Dataset: kaifeng-chrysanthemum-visual-classification-model (GitHub, Remiiil1a/kaifeng-chrysanthemum-visual-classification-model). Classes: 01 huangse pingban, 02 baise guanban, 03 lvse jiban, 04 fense pingban, 05 hongse qiuxing, 06 fuse feiwu, 07 huangse guanban, 08 fense chiban, 09 huangse qiuxing, 10 hongse sheban.

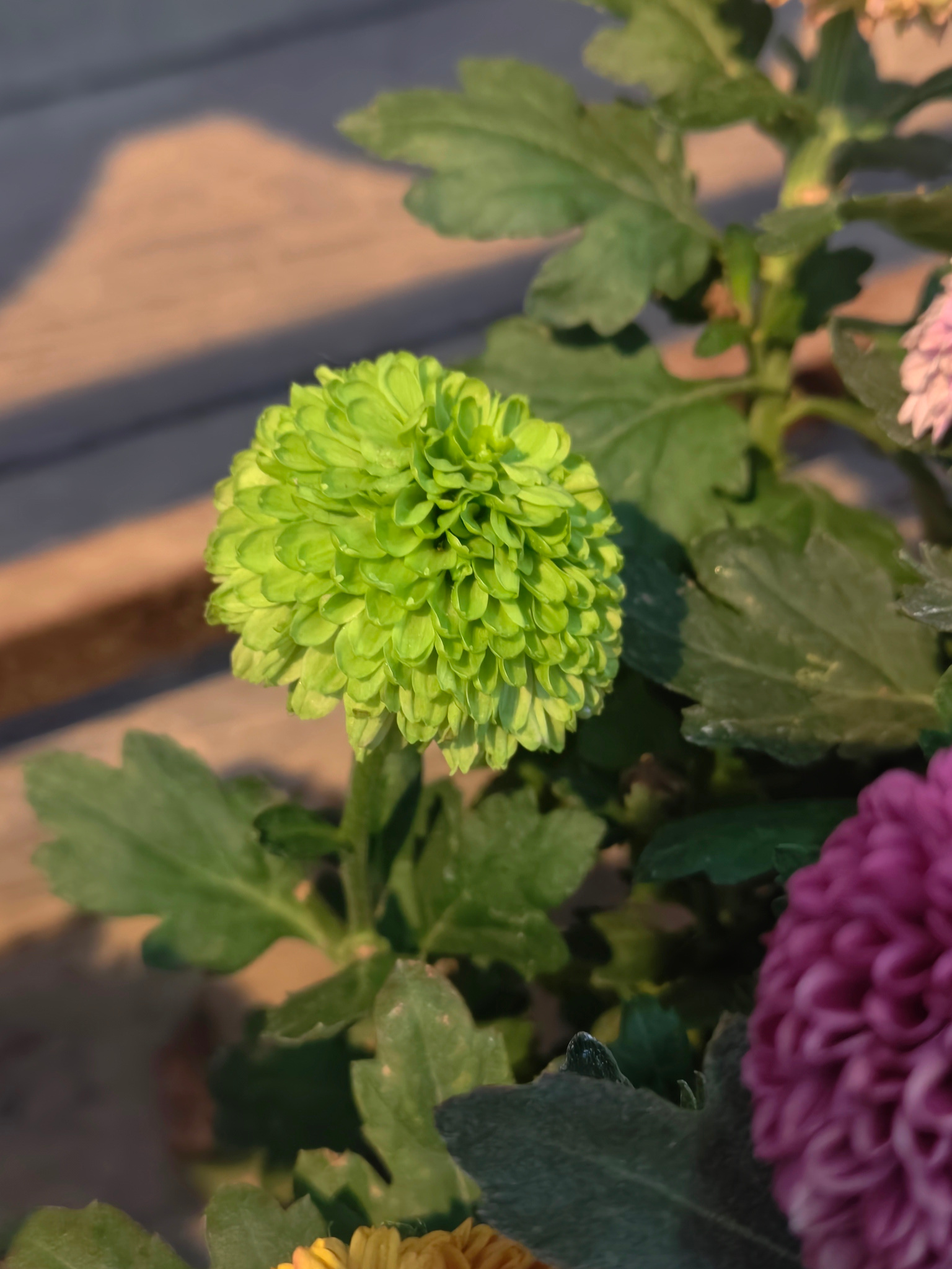
Label: 03 lvse jiban

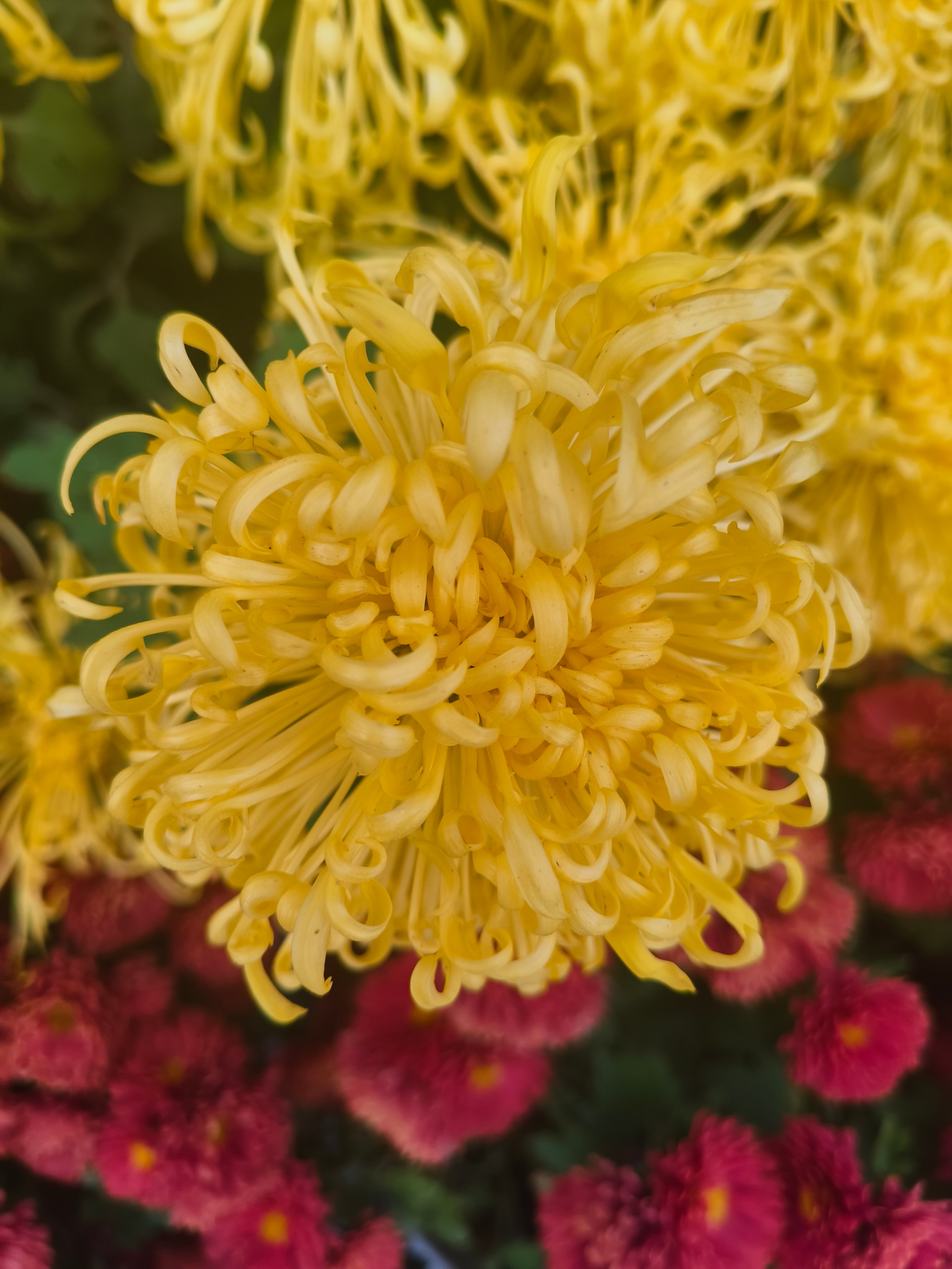
Label: 07 huangse guanban

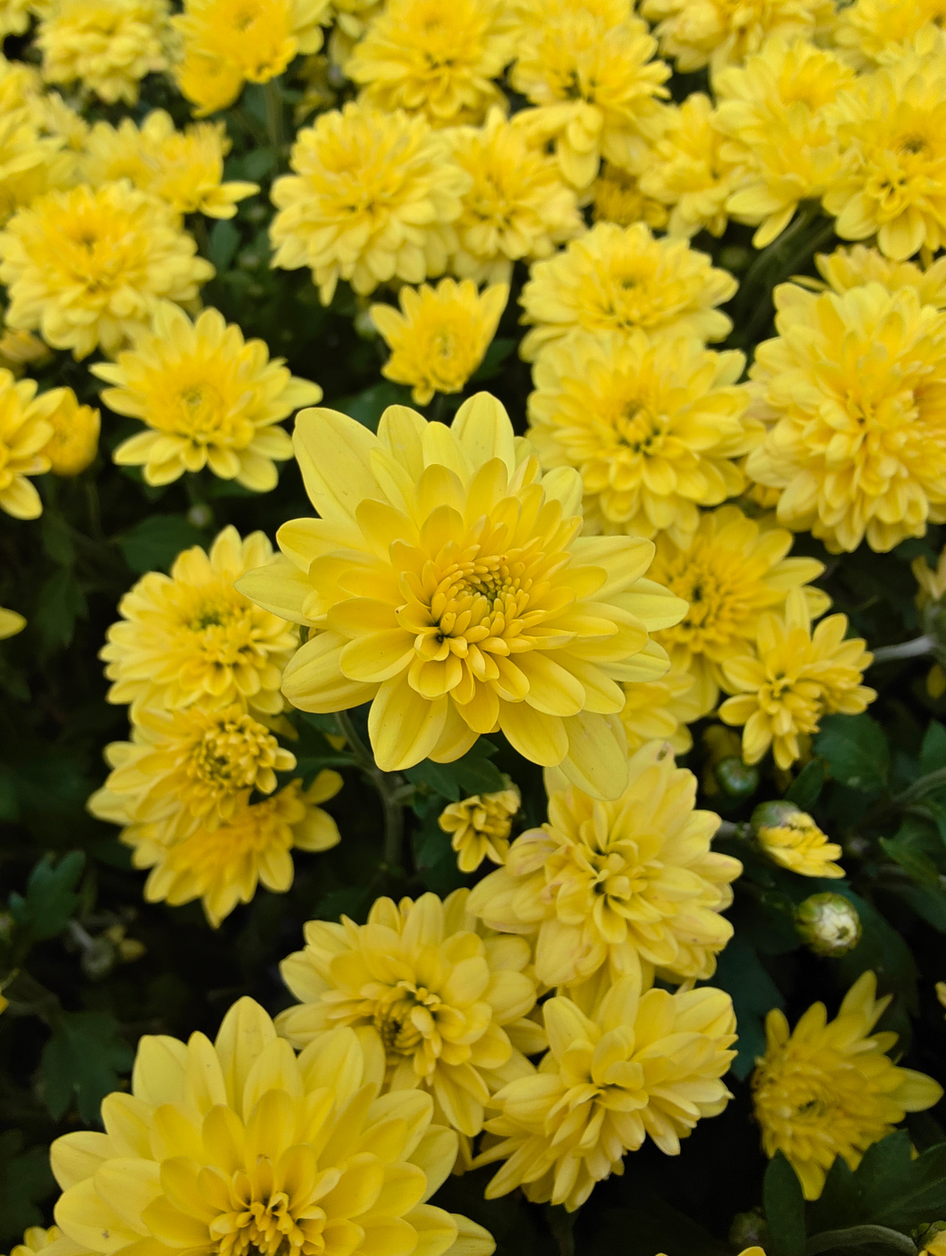
Label: 01 huangse pingban

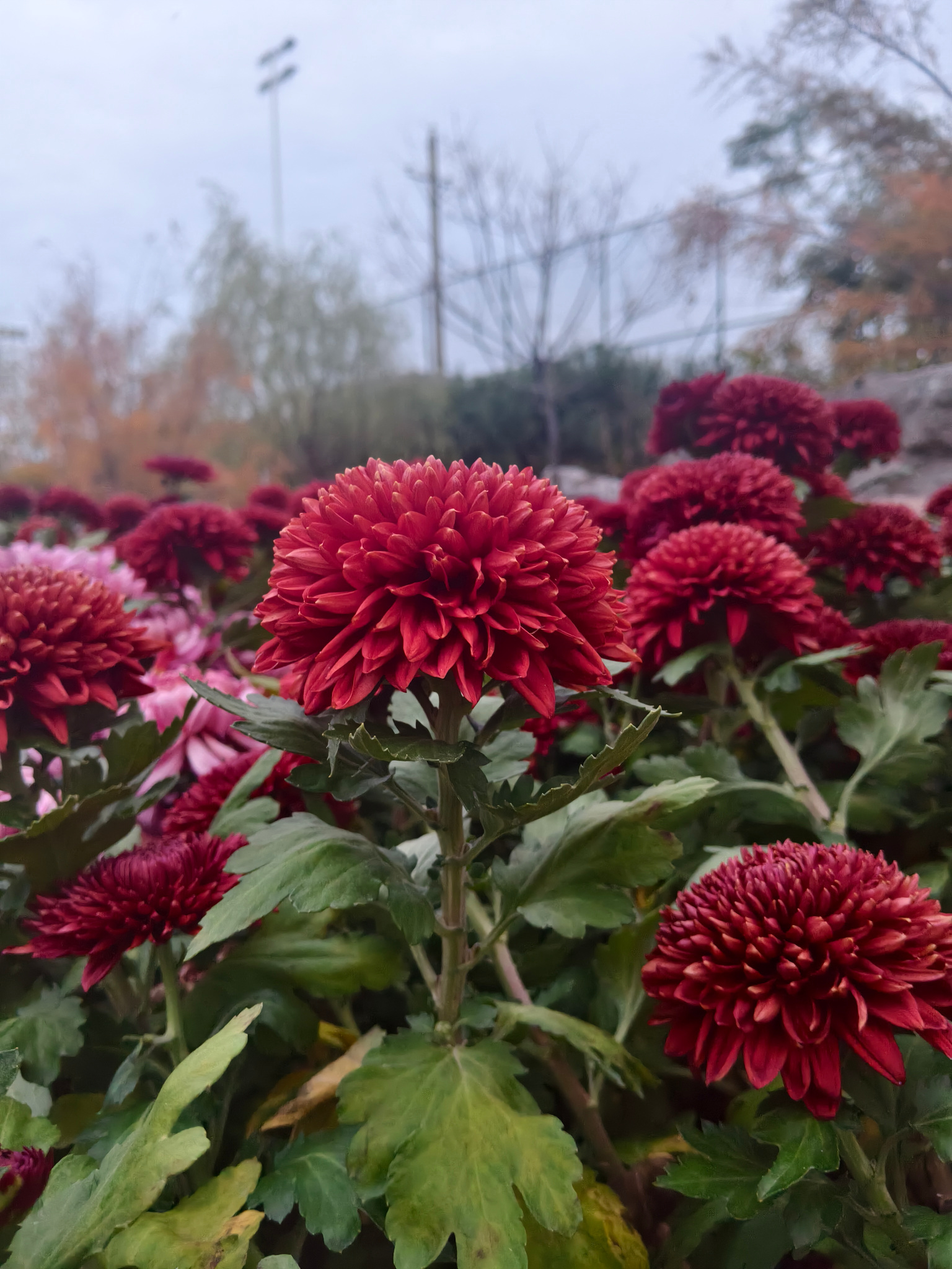
Label: 10 hongse sheban

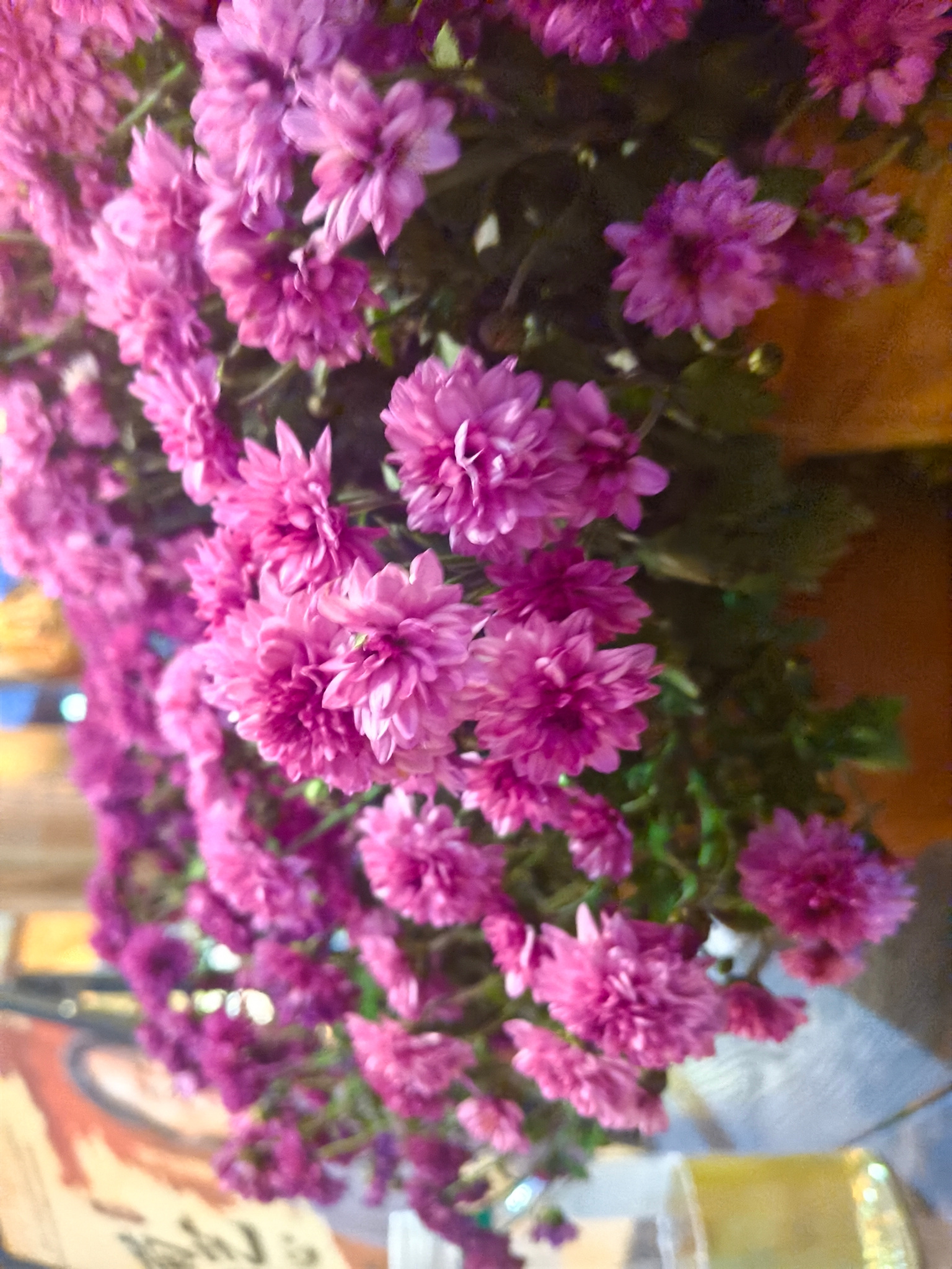
Label: 04 fense pingban

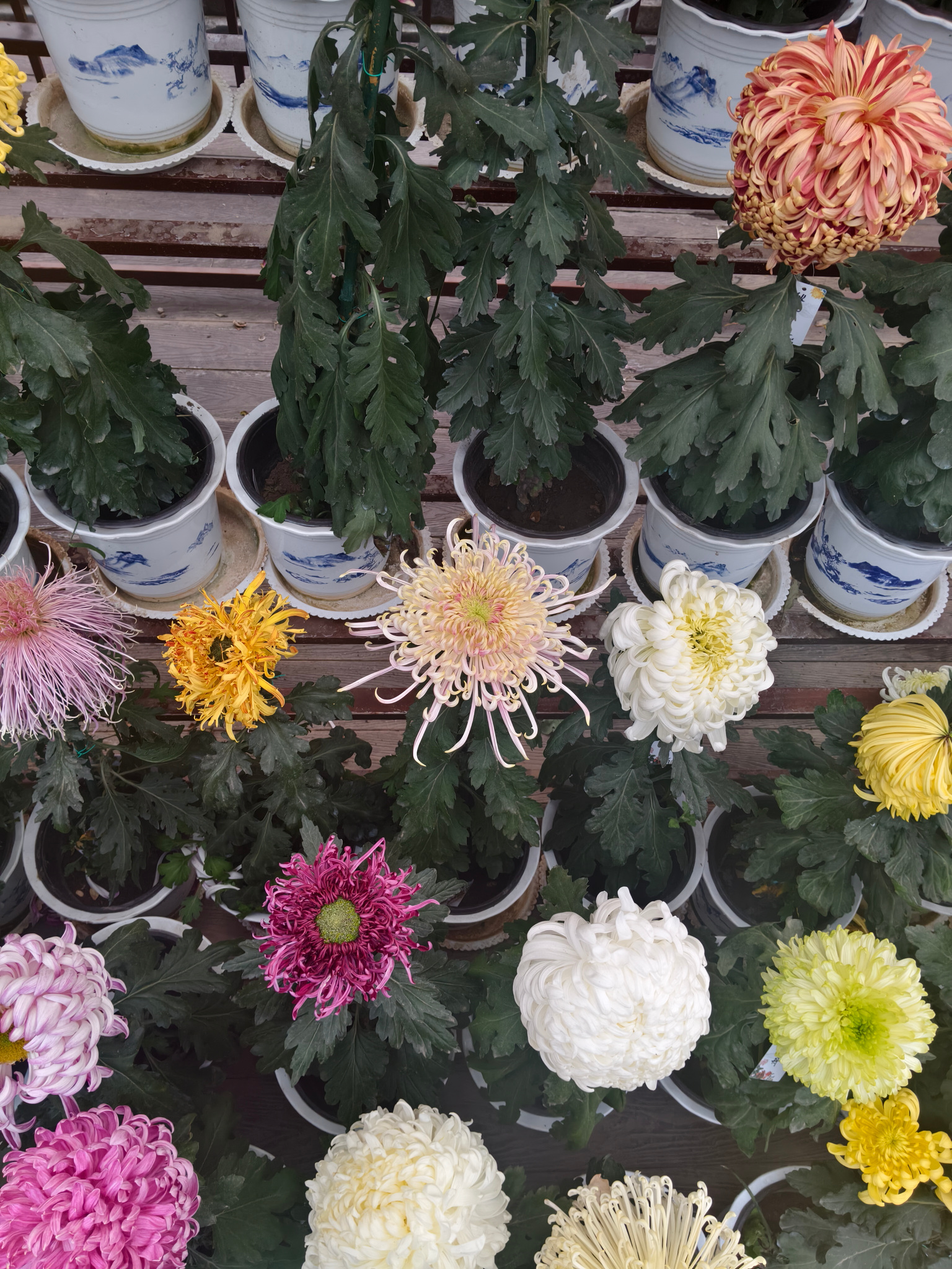
Label: 06 fuse feiwu
